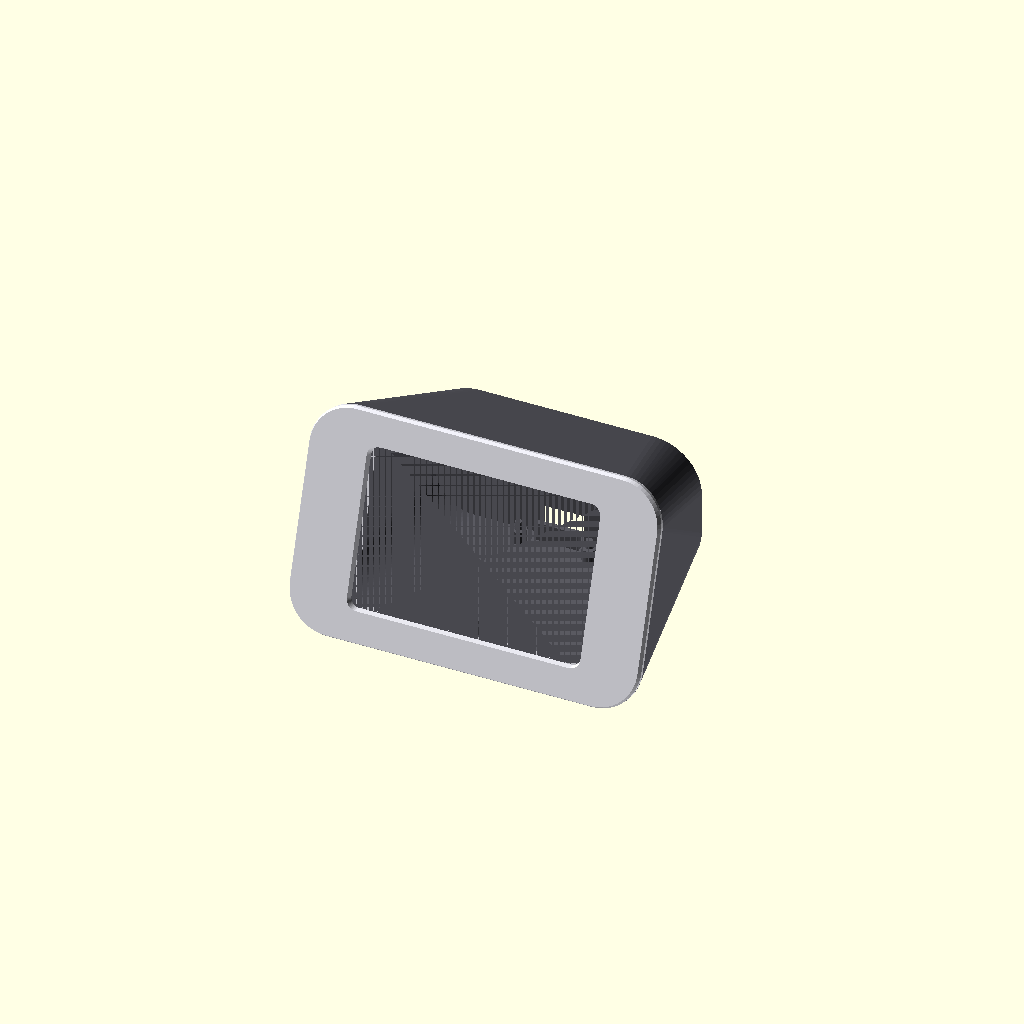
Cell 1: the model at its default parameters.
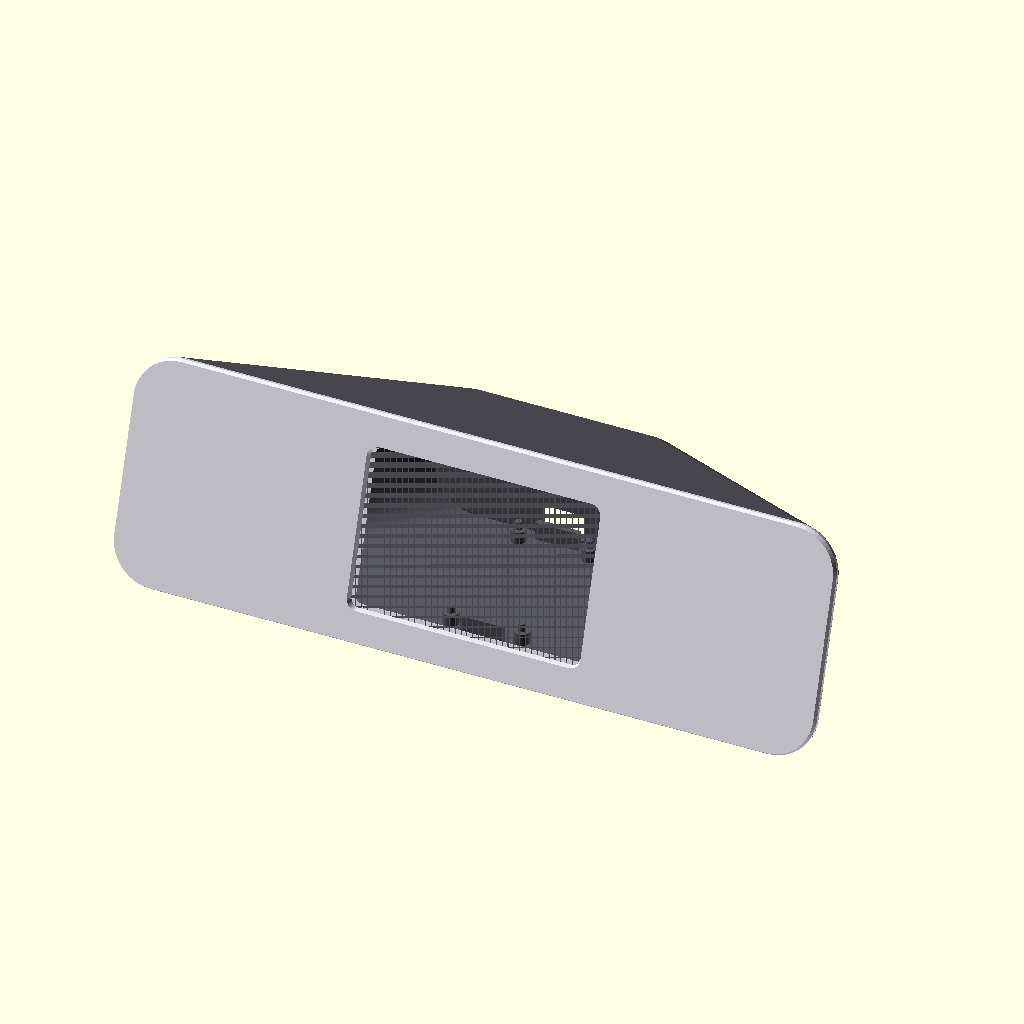
Cell 2 — larg_f set to 228, the other parameters unchanged.
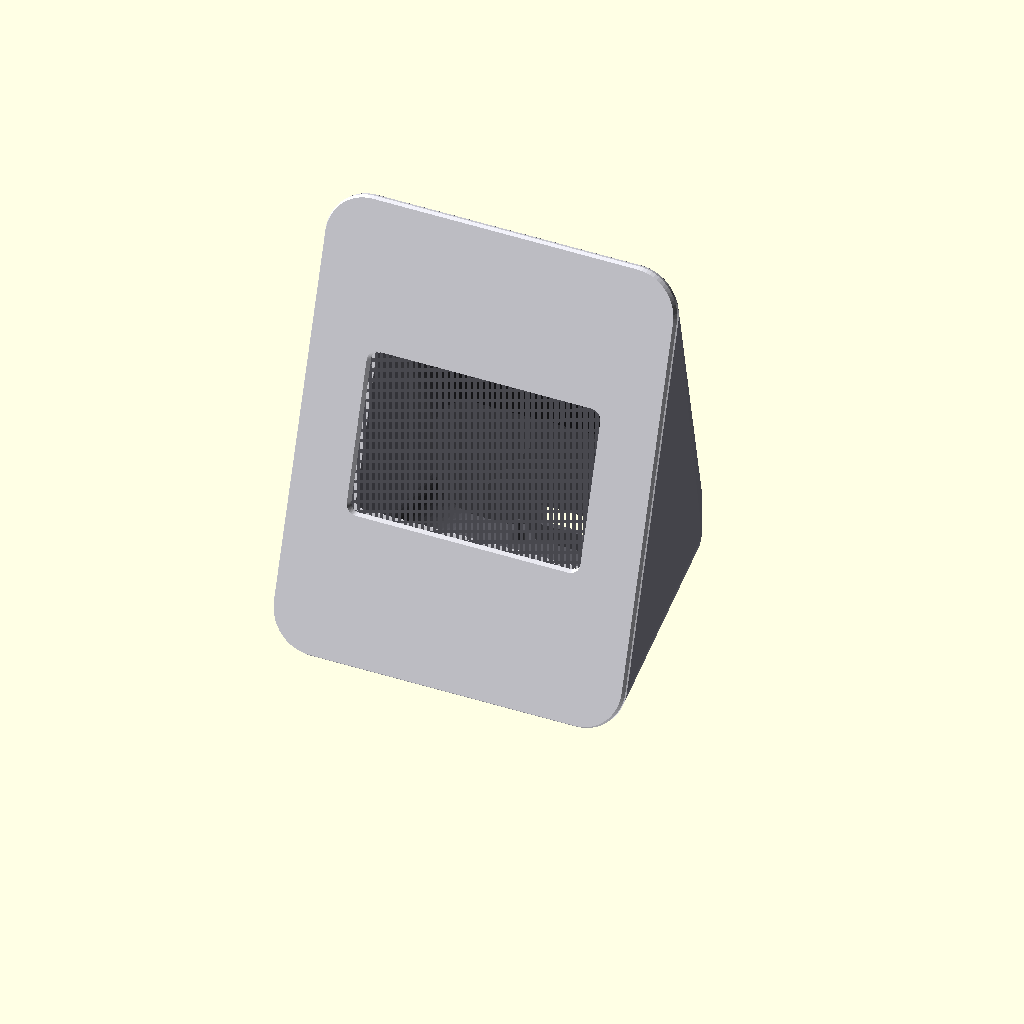
Cell 3: the same model with alt_f = 144.
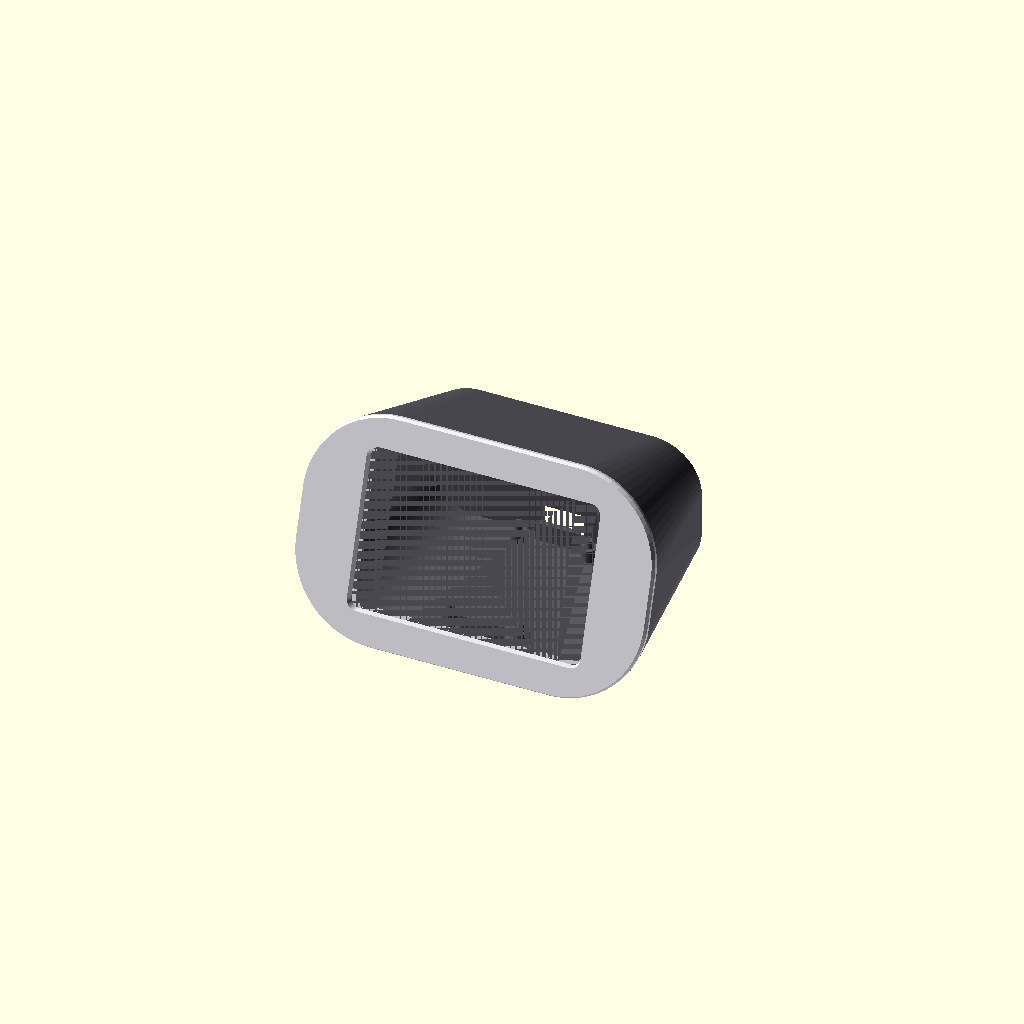
Cell 4: the same model with r_f = 28.
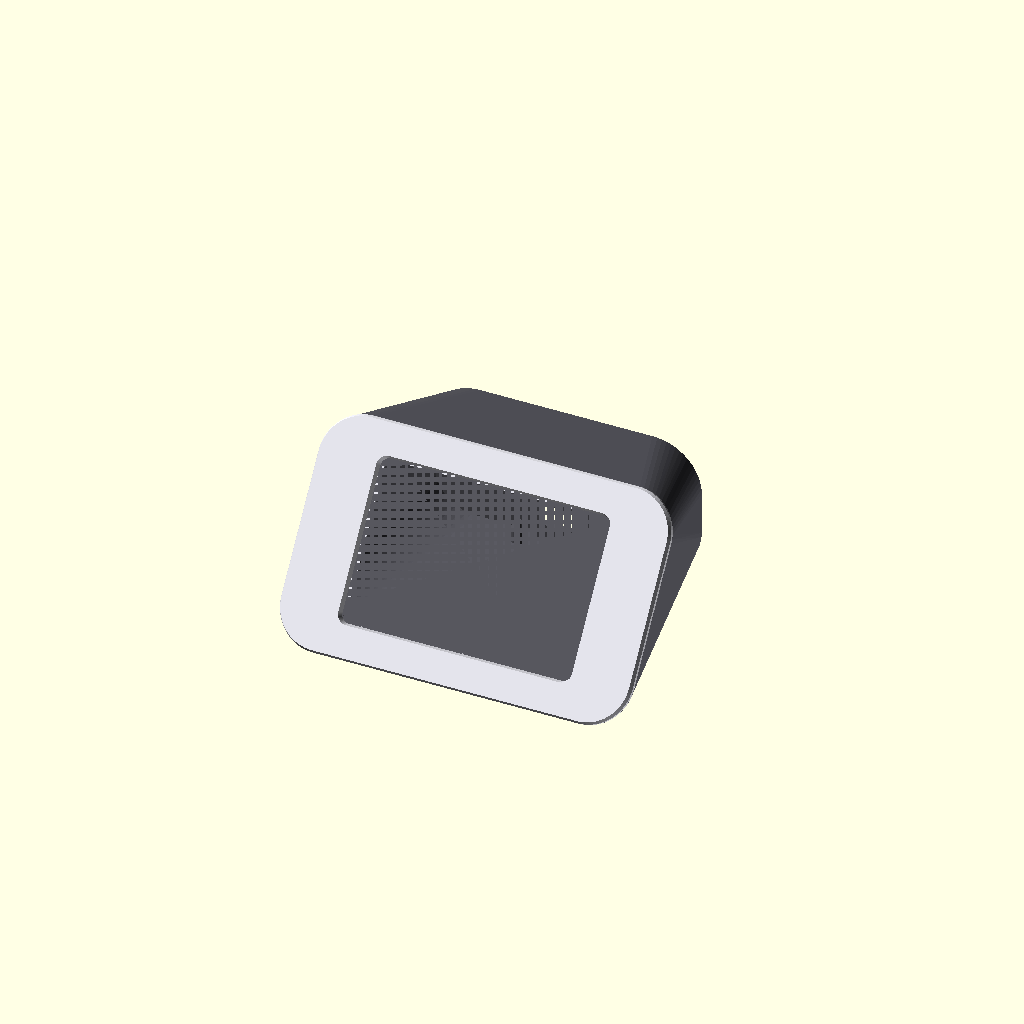
Cell 5: ang = 36 (everything else at default).
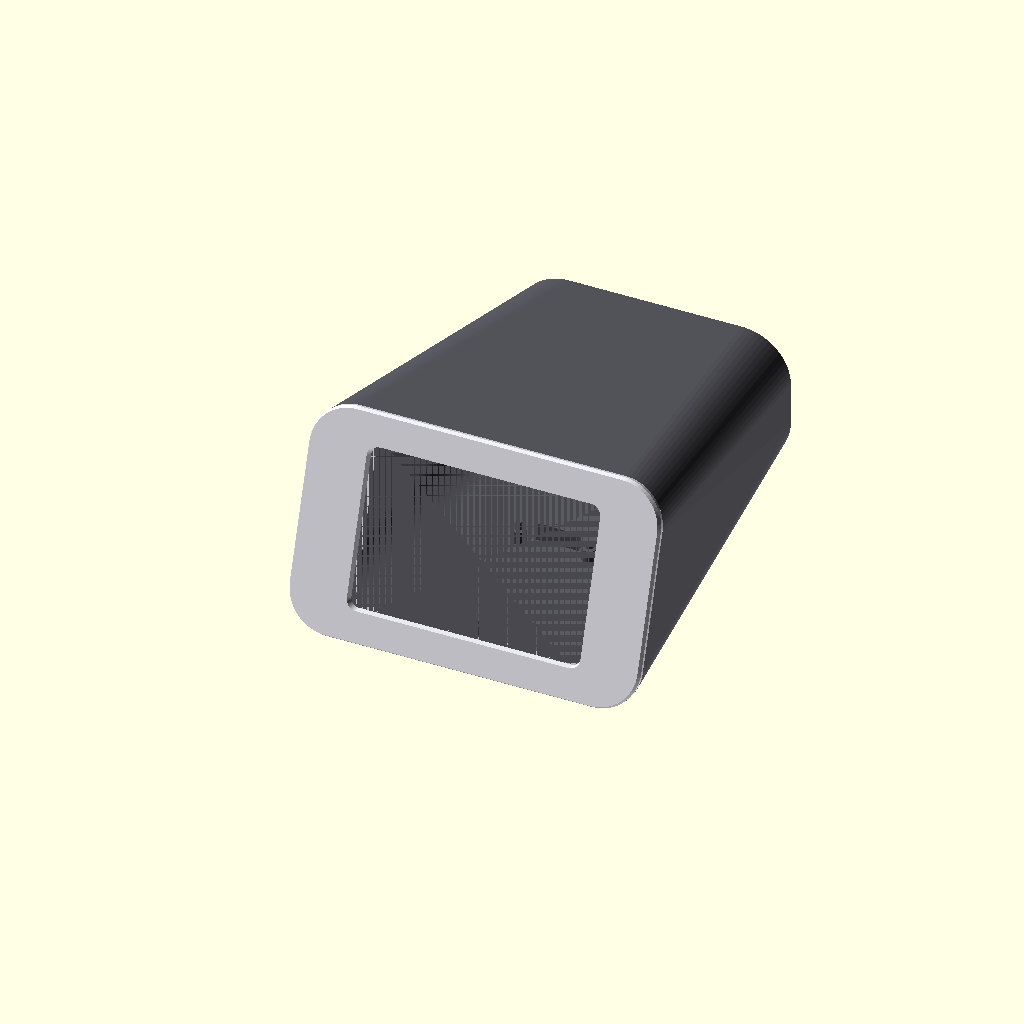
Cell 6: prof = 124 (everything else at default).
One fixed orthographic camera (rotation 55°, 0°, 25°; colour scheme Cornfield) for every cell.
The OpenSCAD source (modelo-3d/glicometer_master_final.scad):
$fn = 64;

// =====================================================================
// GLICOMETER MASTER V4 - DESIGN COMPLETO E FECHADO
// Moldura fechada a 360 graus (Sem dentes, sem cortes no degrau)
// Janela perfeitamente calibrada ao ecrã: 73.0 x 48.6 mm
// 4 Postes de bloqueio de 3.0mm nos furos 92.0 x 49.5 mm
// =====================================================================

// 1. PARAMETROS PRINCIPAIS
larg_f = 114.0;
alt_f  = 72.0;
r_f    = 14.0;
ang    = 18.0;

prof   = 62.0;
wall   = 2.8;

larg_t = 88.0;
alt_t  = 46.0;
r_t    = 16.0;

zc_f = (alt_f/2) * sin(90 - ang); // 34.238 mm -> borda inferior perfeita a Z=0
zc_t = alt_t/2;                   // 23.000 mm -> borda traseira perfeita a Z=0

// 2. ENCAIXE MACHO-FEMEA
prof_junta = 3.2;
esp_labio  = 2.8;
folga_rad  = 0.38;

femea_w = larg_f - 2*esp_labio;
femea_h = alt_f - 2*esp_labio;
femea_r = max(2, r_f - esp_labio);

macho_w = femea_w - 2*folga_rad;
macho_h = femea_h - 2*folga_rad;
macho_r = max(1.5, femea_r - folga_rad);
macho_len = prof_junta - 0.4;

// 3. PARAMETROS OFICIAIS MSP3520 (KMRTM3501)
pcb_w = 98.00;
pcb_h = 56.34;
lcd_hole_dx = 92.00;
lcd_hole_dy = 49.50;

janela_w = 73.0;
janela_h = 48.6;

module rounded_rect(w, h, r) {
    minkowski() {
        square([max(0.1, w - 2*r), max(0.1, h - 2*r)], center=true);
        circle(r=r);
    }
}

// ---------------------------------------------------------------------
// MODULO 1: MOLDURA FRONTAL COM BERCO DO LCD & POSTES DE BLOQUEIO
// ---------------------------------------------------------------------
module moldura_frontal() {
    difference() {
        union() {
            // Aba exterior
            hull() {
                translate([0, 0, 0])
                linear_extrude(1.2, center=false)
                rounded_rect(larg_f, alt_f, r_f);

                translate([0, 0, 1.2])
                linear_extrude(1.4, center=false)
                rounded_rect(larg_f - 1.2, alt_f - 1.2, r_f - 0.6);
            }

            // Labio macho
            translate([0, 0, -macho_len])
            hull() {
                translate([0, 0, 0])
                linear_extrude(0.8, center=false)
                rounded_rect(macho_w - 1.6, macho_h - 1.6, max(1, macho_r - 0.8));

                translate([0, 0, 0.8])
                linear_extrude(macho_len - 0.8, center=false)
                rounded_rect(macho_w, macho_h, macho_r);
            }

            // 4 Postes com ombro e pino de bloqueio
            for (x = [-lcd_hole_dx/2, lcd_hole_dx/2]) {
                for (y = [-lcd_hole_dy/2, lcd_hole_dy/2]) {
                    translate([x, y, -macho_len]) {
                        cylinder(r=3.0, h=macho_len);
                        translate([0, 0, -2.4])
                        cylinder(r1=1.40, r2=1.50, h=2.4);
                    }
                }
            }
        }

        // Janela calibrada para a area util do LCD
        hull() {
            translate([0, 0, -2.0])
            linear_extrude(0.1, center=true)
            rounded_rect(janela_w, janela_h, 2.0);

            translate([0, 0, 3.0])
            linear_extrude(0.1, center=true)
            rounded_rect(janela_w + 3.0, janela_h + 3.0, 3.5);
        }

        // Berco de assentamento do PCB
        translate([0, 0, -macho_len - 0.1])
        linear_extrude(macho_len - 1.4, center=false)
        square([pcb_w + 0.6, pcb_h + 0.6], center=true);

        // Recesso para o vidro frontal do LCD
        translate([0, 0, -1.4])
        linear_extrude(2.0, center=false)
        square([85.2, 55.8], center=true);

        // Alivio para a barra de 14 pinos SPI
        translate([-pcb_w/2 + 2, 0, -macho_len - 0.5])
        cube([14.0, 38.0, macho_len + 4], center=true);

        // Alivio para o leitor de cartao SD
        translate([pcb_w/2 - 2, 0, -macho_len - 0.5])
        cube([8.0, 20.0, macho_len + 4], center=true);

        // Furos para fixacao opcional M2
        for (x = [-lcd_hole_dx/2, lcd_hole_dx/2]) {
            for (y = [-lcd_hole_dy/2, lcd_hole_dy/2]) {
                translate([x, y, -macho_len - 3.0])
                cylinder(r=0.95, h=macho_len + 5.0);
            }
        }
    }
}

// ---------------------------------------------------------------------
// MODULO 2: SUPORTE INTERIOR DO ESP32 (30 PINOS)
// ---------------------------------------------------------------------
module suporte_esp32(y_pos=30.0) {
    dist_x = 23.0;
    dist_y = 47.0;
    h_elev = 4.0;
    
    translate([0, y_pos, wall]) {
        for (x = [-dist_x/2, dist_x/2]) {
            for (y = [-dist_y/2, dist_y/2]) {
                translate([x, y, 0]) {
                    cylinder(r=2.6, h=h_elev);
                    translate([0, 0, h_elev])
                    cylinder(r1=1.35, r2=1.1, h=2.5);
                }
            }
        }
        translate([0, -dist_y/2 - 2.8, (h_elev + 2.0)/2]) cube([14, 1.8, h_elev + 2.0], center=true);
        translate([0,  dist_y/2 + 2.8, (h_elev + 2.0)/2]) cube([14, 1.8, h_elev + 2.0], center=true);
    }
}

// ---------------------------------------------------------------------
// MODULO 3: CORPO ELEGANTE 100% FECHADO (INTEGRIDADE TOTAL)
// ---------------------------------------------------------------------
module corpo_clean() {
    rad_ang = ang * 3.14159265 / 180;
    ny = sin(ang);
    nz = -cos(ang);

    union() {
        difference() {
            // 1. Envelope Exterior continuo
            hull() {
                translate([0, 0, zc_f])
                rotate([90 - ang, 0, 0])
                linear_extrude(0.1, center=true)
                rounded_rect(larg_f, alt_f, r_f);

                translate([0, prof, zc_t])
                rotate([90, 0, 0])
                linear_extrude(0.1, center=true)
                rounded_rect(larg_t, alt_t, r_t);
            }

            // 2. Cavidade Interior
            hull() {
                translate([0, prof_junta * ny, zc_f + prof_junta * nz])
                rotate([90 - ang, 0, 0])
                linear_extrude(0.1, center=true)
                rounded_rect(femea_w - 6.0, femea_h - 6.0, max(1.5, femea_r - 3.0));

                translate([0, prof - wall, zc_t])
                rotate([90, 0, 0])
                linear_extrude(0.1, center=true)
                rounded_rect(larg_t - 2*wall, alt_t - 2*wall, max(1.5, r_t - wall));
            }

            // 3. Degrau Femea Frontal fechado a toda a volta (sem dentes!)
            translate([0, 0, zc_f])
            rotate([90 - ang, 0, 0])
            translate([0, 0, -prof_junta/2])
            linear_extrude(prof_junta + 0.1, center=true)
            rounded_rect(femea_w, femea_h, femea_r);

            // 4. Saida USB Traseira
            translate([0, prof + 2, wall + 5.5])
            cube([14.0, 10.0, 9.0], center=true);
        }

        // Suporte do ESP32 no piso
        suporte_esp32(30.0);
    }
}

module montagem_completa() {
    color([0.35, 0.35, 0.38]) corpo_clean();

    translate([0, 0, zc_f])
    rotate([90 - ang, 0, 0])
    color([0.92, 0.92, 0.95])
    moldura_frontal();
}

montagem_completa();
Customizer parameters (derived from the source; name, type, default, range or options):
larg_f: number, default 114
alt_f: number, default 72
r_f: number, default 14
ang: number, default 18
prof: number, default 62
wall: number, default 2.8
larg_t: number, default 88
alt_t: number, default 46
r_t: number, default 16
prof_junta: number, default 3.2
esp_labio: number, default 2.8
folga_rad: number, default 0.38
pcb_w: number, default 98
pcb_h: number, default 56.34
lcd_hole_dx: number, default 92
lcd_hole_dy: number, default 49.5
janela_w: number, default 73
janela_h: number, default 48.6
